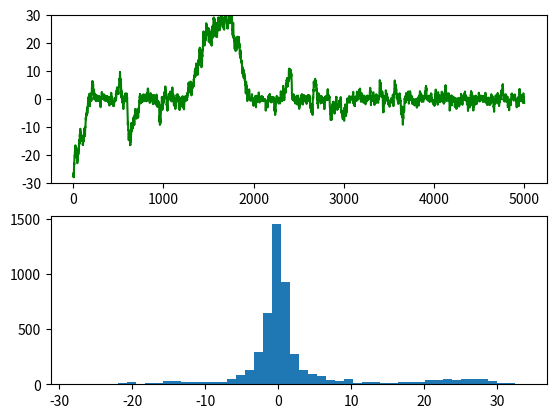

Reproduce this figure in Python. (Note: this script raises an exception after producing the figure.)
# -*- coding: utf-8 -*-
"""
Created on Mon Oct  8 09:52:21 2018

[redacted]
"""

#from kf_book.book_plots import figsize
#import matplotlib.pyplot as plt
#import kf_book.gh_internal as gh
#import kf_book.book_plots as book_plots
#from kf_book.book_plots import plot_errorbars
#import book_format
#book_format.set_style()
#
#weights = [158.0, 164.2, 160.3, 159.9, 162.1, 164.6, 
#           169.6, 167.4, 166.4, 171.0, 171.2, 172.6]
#
#time_step = 1.0  # day
#scale_factor = 4.0/10
#
#def predict_using_gain_guess(weight, gain_rate, do_print=False):     
#    # store the filtered results
#    # 存储过滤结果
#    estimates, predictions = [weight], []
#
#    # most filter literature uses 'z' for measurements
#    # 大多数滤波器文献使用'z'进行测量
#    for z in weights: 
#        # predict new position--预测新的位置
#        prediction = weight + gain_rate * time_step
#
#        # update filter 
#        weight = prediction + scale_factor * (z - prediction)
#
#        # save
#        estimates.append(weight)
#        predictions.append(prediction)
#        if do_print:
#            gh.print_results(estimates, prediction, weight)
#
#    return estimates, predictions  #估计、 预测、 以前(previous)
#
#initial_guess = 160.
#
#estimates, predictions = predict_using_gain_guess(
#    weight=initial_guess, gain_rate=1, do_print=True)


import random
from scipy.stats import norm
import matplotlib.pyplot as plt

def cauchy(theta):
    y = 1.0 / (1.0 + theta ** 2)
    return y

T = 5000
sigma = 1        #方差
thetamin = -30
thetamax = 30
theta = [0.0] * (T+1)
theta[0] = random.uniform(thetamin, thetamax)

t = 0
while t < T:
    t = t + 1
    theta_star = norm.rvs(loc=theta[t - 1], scale=sigma, size=1, random_state=None)
    #print theta_star
    a = theta_star[0]
    b = theta[t - 1]
    alpha = min(1, (cauchy(a) / cauchy(b)))

    u = random.uniform(0, 1)
    if u <= alpha:
        theta[t] = theta_star[0]
    else:
        theta[t] = theta[t - 1]

ax1 = plt.subplot(211)
ax2 = plt.subplot(212) 
plt.sca(ax1)
plt.ylim(thetamin, thetamax)
plt.plot(range(T+1), theta, 'g-')
plt.sca(ax2)
num_bins = 50
plt.hist(theta, num_bins, normed=1, facecolor='red', alpha=0.5)
plt.show()



